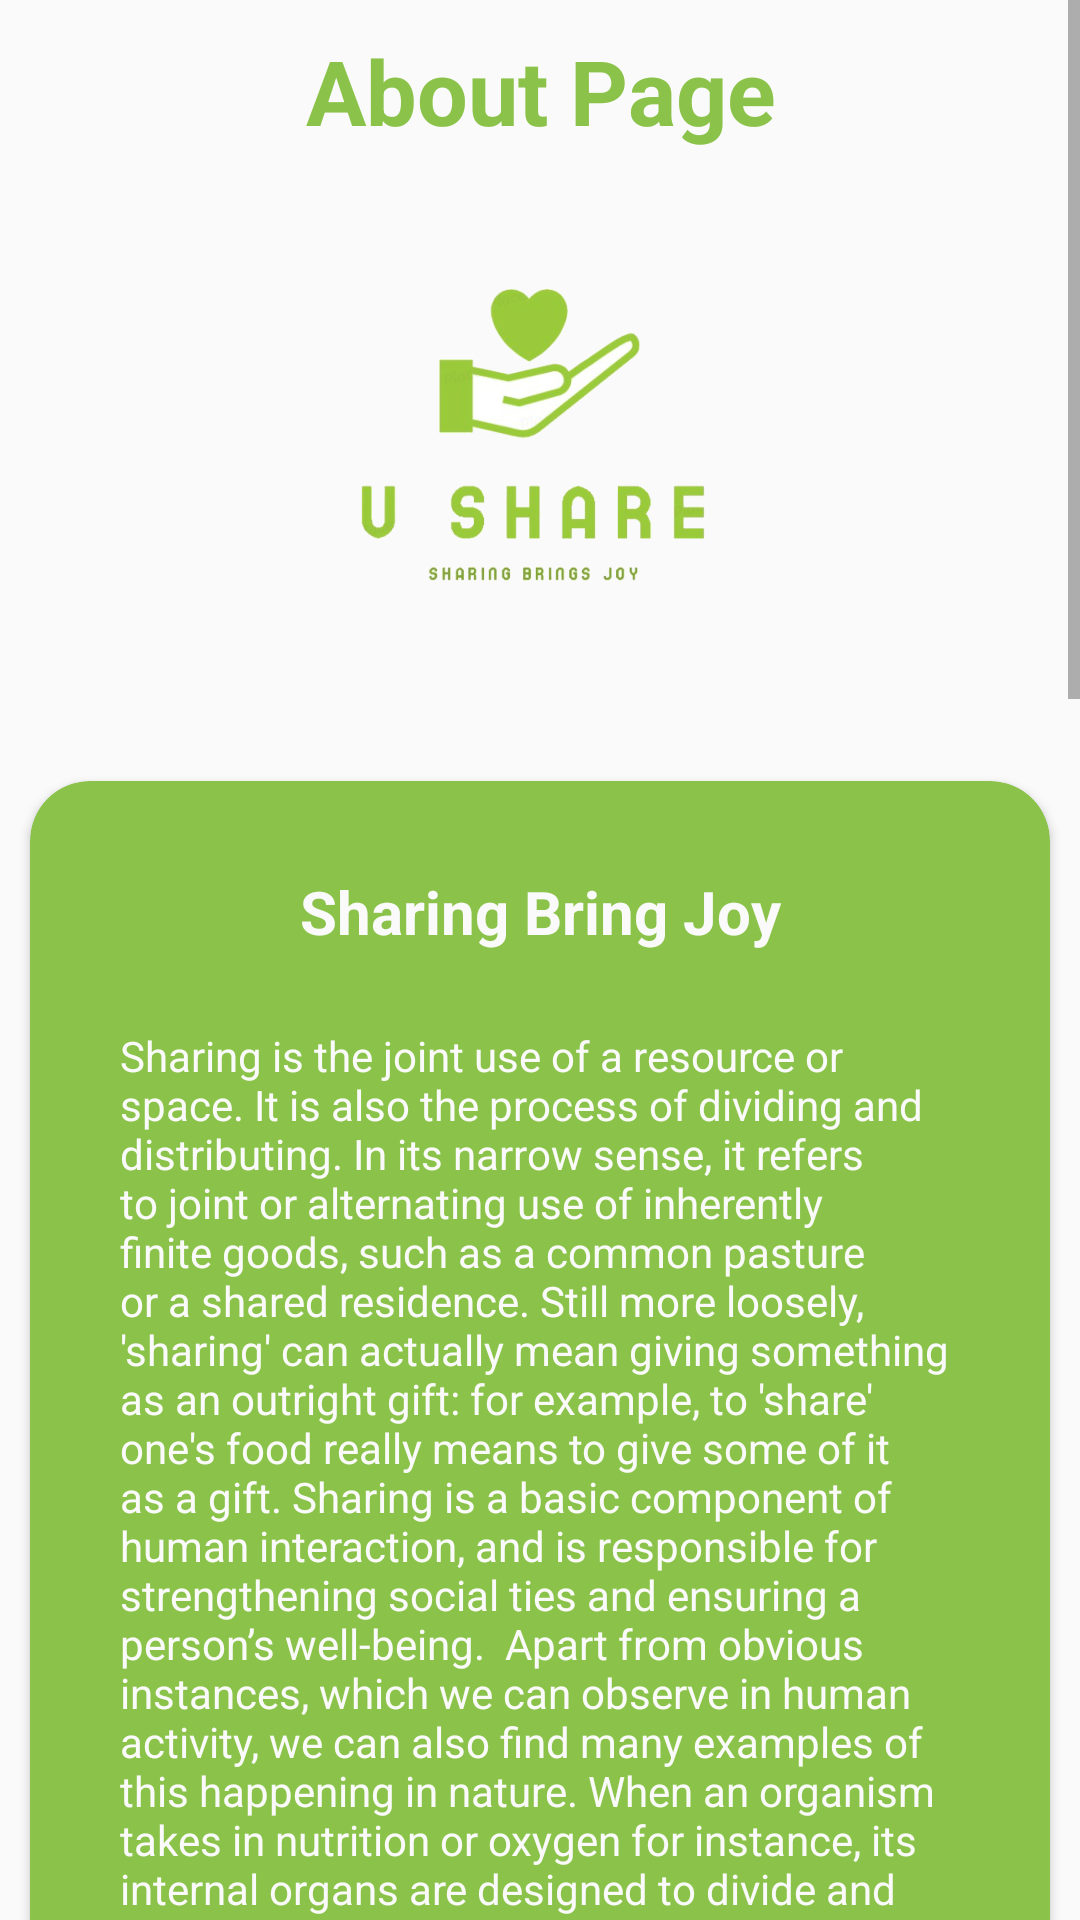

Reconstruct the res/layout file that produces this screen, plus the resources it refers to.
<!-- AndroidManifest.xml: application theme AppTheme -->
<!-- res/layout/fragment_about_page.xml -->
<?xml version="1.0" encoding="utf-8"?>
<FrameLayout xmlns:android="http://schemas.android.com/apk/res/android"
    xmlns:tools="http://schemas.android.com/tools"
    android:layout_width="match_parent"
    android:layout_height="match_parent"
    xmlns:app="http://schemas.android.com/apk/res-auto"
    android:background="@color/colorAccent"
    tools:context=".AboutPage">

    <ScrollView
        android:layout_width="match_parent"
        android:layout_height="match_parent">
    
    <RelativeLayout
        android:layout_width="match_parent"
        android:layout_height="wrap_content">
    <TextView
        android:layout_marginLeft="100dp"
        android:layout_marginRight="100dp"
        android:layout_width="match_parent"
        android:layout_height="wrap_content"
        android:text="About Page"
        android:textAlignment="center"
        android:id="@+id/text1"
        android:textSize="30dp"
        android:layout_marginTop="10dp"
        android:textStyle="bold"
        android:textColor="@color/colorPrimary"/>
        <ImageView
            android:layout_width="200dp"
            android:layout_height="200dp"
            android:layout_below="@+id/text1"
            android:layout_marginLeft="100dp"
            android:id="@+id/logo1"
            android:layout_marginRight="100dp"
            android:src="@drawable/vplogo"></ImageView>
        <androidx.cardview.widget.CardView
            android:layout_width="match_parent"
            android:id="@+id/cardlayout1"
            android:layout_below="@+id/logo1"
            android:layout_margin="10dp"
            android:padding="10dp"
            app:cardBackgroundColor="@color/colorPrimary"
            app:cardCornerRadius="20dp"
            android:layout_height="wrap_content">
        <LinearLayout
            android:layout_width="match_parent"
            android:id="@+id/sharing"
            android:padding="10dp"
            android:layout_margin="10dp"
            android:orientation="vertical"
            android:background="@color/colorPrimary"
            android:layout_height="match_parent">
            <TextView
                android:layout_width="match_parent"
                android:layout_height="match_parent"
                android:text="Sharing Bring Joy"
                android:padding="10dp"
                android:textAlignment="center"
                android:textColor="@color/colorAccent"
                android:textSize="20dp"
                android:textStyle="bold"
                ></TextView>
            <TextView
                android:layout_width="match_parent"
                android:layout_height="match_parent"
                android:layout_marginTop="5dp"
                android:padding="10dp"
                android:text="Sharing is the joint use of a resource or space. It is also the process of dividing and distributing. In its narrow sense, it refers to joint or alternating use of inherently finite goods, such as a common pasture or a shared residence. Still more loosely, 'sharing' can actually mean giving something as an outright gift: for example, to 'share' one's food really means to give some of it as a gift. Sharing is a basic component of human interaction, and is responsible for strengthening social ties and ensuring a person’s well-being.

Apart from obvious instances, which we can observe in human activity, we can also find many examples of this happening in nature. When an organism takes in nutrition or oxygen for instance, its internal organs are designed to divide and distribute the energy taken in, to supply parts of its body that need it. Flowers divide and distribute their seeds. In a broader sense, it can also include free granting of use rights to goods that can be treated as nonrival goods, such as information"
                android:textColor="@color/colorAccent"></TextView>

        </LinearLayout>
        </androidx.cardview.widget.CardView>

        <androidx.cardview.widget.CardView
            android:layout_width="match_parent"
            android:layout_below="@id/cardlayout1"
            android:layout_height="wrap_content">
        <LinearLayout
            android:layout_width="match_parent"
            android:layout_below="@+id/sharing"
            android:padding="10dp"
            android:layout_margin="10dp"
            android:orientation="vertical"
            android:background="@color/colorAccent"
            android:layout_height="match_parent">
            <TextView
                android:layout_width="match_parent"
                android:layout_height="match_parent"
                android:text="Why must we share?"
                android:textColor="@color/colorPrimaryDark"
                android:textSize="20dp"
                android:padding="10dp"
                android:textStyle="bold"
                android:textAlignment="center"
                ></TextView>
            <TextView
                android:layout_width="match_parent"
                android:layout_marginTop="5dp"
                android:padding="10dp"
                android:textColor="@color/colorPrimaryDark"
                android:layout_height="match_parent"
                android:text="This story came to me through mail. A reporter once asked a farmer why his corn won the state fair contest every year. The farmer revealed that it was because he shared his seeds with neighbours. The perplexed reporter wondered why. The farmer’s answer: “Sir, don’t you know? The wind picks up pollen from ripening corn and swirls it from field to field. If my neighbours grew inferior corn, cross-pollination would degrade the quality of my corn. If I am to grow good corn, I must help my neighbour do the same.”

A simple lesson that nature teaches us, and we find difficult to imbibe. We pull down others in order to climb up. We clutch our possessions and refuse to share the good things of life. Rarely will you find a person readily sharing credit for a job well done. I have quoted this instance earlier – a senior colleague often talks about how at an interview, what went against the candidate was precisely his biggest achievement at the last job. The guy boasted about being a one-man army and took credit for everything good about the magazine he had launched. “Instead of conveying a good impression,” said my colleague, “this told me that the guy was not a good team player!”

Contrary to common thinking, studies have repeatedly proved that rather than decrease what you have, sharing only succeeds in starting a circle that brings back multifold benefits. Spiritualists say this, astrologers say it, doctors say it, and now scientists and scholars have also proved it with studies. But more than anything else, our own instinct tells us the same, as does our experience after giving away to a needy person.

Sharing is the one big reason for the magnificent success of social media. Sites such as Facebook, Twitter, Pinterest, etc, enable people to share their thoughts, emotions, experiences, memories and even frustrations with thousands of others at one go. And instant ‘likes’, sympathy, empathy and consolation make for immediate brightening of spirits. Social interaction helps one’s physical and mental health. Engaging in positive sharing of emotions and thoughts, and contributing to each others’ feel-good experiences helps improve health and prolong life. A study by neuroeconomics researcher Paul Zak showed that people who share and feel gratitude release oxytocin, a feel-good hormone, and experience a reduction of stress hormones. Even 10 minutes of tweeting spikes a person’s level of oxytocin."    ></TextView>

        </LinearLayout>

        </androidx.cardview.widget.CardView>
    </RelativeLayout>
    </ScrollView>
</FrameLayout>
<!-- resources referenced by this layout -->
<resources>
  <color name="colorAccent">#FAFAFA</color>
  <color name="colorPrimary">#8BC34A</color>
  <color name="colorPrimaryDark">#76AA3F</color>
  <!-- drawable vplogo: png bitmap (drawable-mdpi, 279061 bytes) -->
  <style name="AppTheme" parent="Theme.AppCompat.Light.DarkActionBar">
          
          <item name="colorPrimary">@color/colorPrimary</item>
          <item name="colorPrimaryDark">@color/colorPrimaryDark</item>
          <item name="colorAccent">@color/colorAccent</item>
      </style>
</resources>
